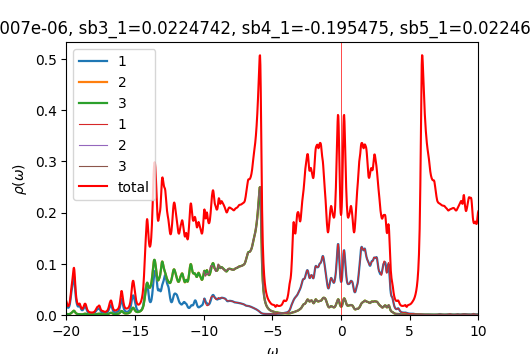

The table this chart was drawn from, first rows:
w	up_1	up_2	up_3	down_1	down_2	down_3	cumul_up_1	cumul_up_2	cumul_up_3	cumul_down_1	cumul_down_2	cumul_down_3	
-20	0.0215	0.002334	0.002421	6.70956e-05	4.45889e-05	4.45888e-05	0	0	0	0	0	0
-19.98	0.01935	0.002106	0.002207	6.72365e-05	4.46771e-05	4.46771e-05	0.0004838	5.26474e-05	5.51714e-05	1.68091e-06	1.11693e-06	1.11693e-06
-19.95	0.01717	0.00189	0.00198	6.7385e-05	4.47658e-05	4.47658e-05	0.000913	9.99043e-05	0.0001047	3.36554e-06	2.23607e-06	2.23607e-06
-19.93	0.0155	0.001729	0.001799	6.75399e-05	4.48549e-05	4.48549e-05	0.0013	0.0001431	0.0001497	5.05403e-06	3.35745e-06	3.35744e-06
-19.9	0.01449	0.00163	0.001682	6.76998e-05	4.49443e-05	4.49443e-05	0.001663	0.0001839	0.0001917	6.74653e-06	4.48105e-06	4.48105e-06
-19.88	0.01411	0.001588	0.001626	6.78637e-05	4.50342e-05	4.50341e-05	0.002015	0.0002236	0.0002323	8.44312e-06	5.60691e-06	5.60691e-06
-19.85	0.01433	0.001597	0.001624	6.80307e-05	4.51243e-05	4.51243e-05	0.002374	0.0002635	0.0002729	1.01439e-05	6.73502e-06	6.73501e-06
-19.82	0.01513	0.001655	0.001673	6.82003e-05	4.52148e-05	4.52148e-05	0.002752	0.0003049	0.0003148	1.18489e-05	7.86538e-06	7.86538e-06
-19.8	0.01656	0.001763	0.001774	6.83719e-05	4.53055e-05	4.53055e-05	0.003166	0.000349	0.0003591	1.35582e-05	8.99802e-06	8.99802e-06
-19.77	0.01871	0.001928	0.001934	6.85455e-05	4.53966e-05	4.53966e-05	0.003634	0.0003972	0.0004075	1.52718e-05	1.01329e-05	1.01329e-05
-19.75	0.02174	0.002162	0.002162	6.87207e-05	4.5488e-05	4.5488e-05	0.004177	0.0004512	0.0004615	1.69898e-05	1.12701e-05	1.12701e-05
-19.73	0.02584	0.002477	0.002471	6.88974e-05	4.55798e-05	4.55798e-05	0.004823	0.0005131	0.0005233	1.87123e-05	1.24096e-05	1.24096e-05
-19.7	0.03104	0.002881	0.00287	6.90756e-05	4.56718e-05	4.56718e-05	0.005599	0.0005852	0.000595	2.04392e-05	1.35514e-05	1.35514e-05
-19.68	0.03701	0.003363	0.003346	6.92553e-05	4.57641e-05	4.57641e-05	0.006524	0.0006693	0.0006787	2.21706e-05	1.46955e-05	1.46955e-05
-19.65	0.04283	0.003886	0.003862	6.94364e-05	4.58567e-05	4.58568e-05	0.007595	0.0007664	0.0007753	2.39065e-05	1.58419e-05	1.58419e-05
-19.62	0.04755	0.004421	0.004389	6.9619e-05	4.59497e-05	4.59497e-05	0.008784	0.0008769	0.000885	2.56469e-05	1.69907e-05	1.69907e-05
-19.6	0.0513	0.005003	0.004961	6.98033e-05	4.6043e-05	4.6043e-05	0.01007	0.001002	0.001009	2.7392e-05	1.81418e-05	1.81418e-05
-19.57	0.05525	0.005706	0.005651	6.99893e-05	4.61366e-05	4.61366e-05	0.01145	0.001145	0.00115	2.91418e-05	1.92952e-05	1.92952e-05
-19.55	0.06027	0.006535	0.006463	7.01773e-05	4.62305e-05	4.62305e-05	0.01295	0.001308	0.001312	3.08962e-05	2.04509e-05	2.04509e-05
-19.52	0.06592	0.007368	0.007276	7.03675e-05	4.63247e-05	4.63247e-05	0.0146	0.001492	0.001494	3.26554e-05	2.16091e-05	2.16091e-05
-19.5	0.07098	0.008033	0.007924	7.05601e-05	4.64193e-05	4.64193e-05	0.01638	0.001693	0.001692	3.44194e-05	2.27695e-05	2.27695e-05
-19.48	0.07444	0.008407	0.008301	7.07554e-05	4.65142e-05	4.65143e-05	0.01824	0.001903	0.001899	3.61883e-05	2.39324e-05	2.39324e-05
-19.45	0.07529	0.008394	0.008325	7.09531e-05	4.66095e-05	4.66095e-05	0.02012	0.002113	0.002108	3.79621e-05	2.50976e-05	2.50976e-05
-19.43	0.0723	0.007907	0.007896	7.11531e-05	4.67051e-05	4.67051e-05	0.02193	0.002311	0.002305	3.97409e-05	2.62653e-05	2.62653e-05
-19.4	0.0652	0.007003	0.007042	7.13559e-05	4.68011e-05	4.68011e-05	0.02356	0.002486	0.002481	4.15248e-05	2.74353e-05	2.74353e-05
-19.38	0.05556	0.00591	0.005975	7.15632e-05	4.68974e-05	4.68975e-05	0.02495	0.002634	0.00263	4.33139e-05	2.86077e-05	2.86077e-05
-19.35	0.04574	0.00487	0.004941	7.17776e-05	4.69942e-05	4.69943e-05	0.02609	0.002755	0.002754	4.51083e-05	2.97826e-05	2.97826e-05
-19.32	0.03738	0.004014	0.004082	7.20011e-05	4.70915e-05	4.70916e-05	0.02702	0.002856	0.002856	4.69084e-05	3.09599e-05	3.09599e-05
-19.3	0.03094	0.003363	0.003428	7.22344e-05	4.71893e-05	4.71894e-05	0.0278	0.00294	0.002942	4.87142e-05	3.21396e-05	3.21396e-05
-19.27	0.02623	0.002885	0.002948	7.24727e-05	4.72875e-05	4.72875e-05	0.02845	0.003012	0.003015	5.0526e-05	3.33218e-05	3.33218e-05
-19.25	0.02281	0.002532	0.00259	7.27046e-05	4.73859e-05	4.73859e-05	0.02902	0.003075	0.00308	5.23437e-05	3.45064e-05	3.45064e-05
-19.23	0.02025	0.002263	0.00231	7.29173e-05	4.74844e-05	4.74843e-05	0.02953	0.003132	0.003138	5.41666e-05	3.56935e-05	3.56936e-05
-19.2	0.01835	0.002051	0.002086	7.31115e-05	4.75828e-05	4.75827e-05	0.02999	0.003183	0.00319	5.59944e-05	3.68831e-05	3.68831e-05
-19.18	0.01709	0.00189	0.001916	7.33024e-05	4.76816e-05	4.76815e-05	0.03042	0.00323	0.003238	5.78269e-05	3.80752e-05	3.80752e-05
-19.15	0.0165	0.001781	0.0018	7.35051e-05	4.7781e-05	4.77809e-05	0.03083	0.003275	0.003283	5.96646e-05	3.92697e-05	3.92697e-05
-19.12	0.01659	0.001724	0.001737	7.37256e-05	4.78812e-05	4.78811e-05	0.03124	0.003318	0.003326	6.15077e-05	4.04667e-05	4.04667e-05
-19.1	0.01729	0.001709	0.001718	7.39585e-05	4.7982e-05	4.79819e-05	0.03168	0.003361	0.003369	6.33567e-05	4.16663e-05	4.16663e-05
-19.07	0.01826	0.001718	0.001723	7.41861e-05	4.80828e-05	4.80827e-05	0.03213	0.003404	0.003412	6.52113e-05	4.28683e-05	4.28683e-05
-19.05	0.01884	0.001713	0.001715	7.43861e-05	4.8183e-05	4.81829e-05	0.0326	0.003446	0.003455	6.7071e-05	4.40729e-05	4.40729e-05
-19.02	0.01834	0.001662	0.001662	7.45534e-05	4.82824e-05	4.82824e-05	0.03306	0.003488	0.003497	6.89348e-05	4.528e-05	4.528e-05
-19	0.01674	0.001568	0.001565	7.47053e-05	4.83816e-05	4.83816e-05	0.03348	0.003527	0.003536	7.08024e-05	4.64895e-05	4.64895e-05
-18.98	0.01467	0.001462	0.001457	7.48616e-05	4.84812e-05	4.84812e-05	0.03385	0.003564	0.003572	7.2674e-05	4.77015e-05	4.77015e-05
-18.95	0.01275	0.001374	0.001366	7.50313e-05	4.85814e-05	4.85814e-05	0.03417	0.003598	0.003606	7.45498e-05	4.89161e-05	4.89161e-05
-18.93	0.01125	0.001314	0.001303	7.52132e-05	4.86823e-05	4.86823e-05	0.03445	0.003631	0.003639	7.64301e-05	5.01331e-05	5.01331e-05
-18.9	0.01022	0.001287	0.001271	7.54004e-05	4.87838e-05	4.87838e-05	0.0347	0.003663	0.003671	7.83151e-05	5.13527e-05	5.13527e-05
-18.88	0.009615	0.001291	0.00127	7.5586e-05	4.88857e-05	4.88857e-05	0.03494	0.003695	0.003703	8.02048e-05	5.25749e-05	5.25749e-05
-18.85	0.009402	0.001328	0.001299	7.57693e-05	4.8988e-05	4.8988e-05	0.03518	0.003729	0.003735	8.2099e-05	5.37996e-05	5.37996e-05
-18.82	0.009572	0.001403	0.001363	7.59543e-05	4.90908e-05	4.90908e-05	0.03542	0.003764	0.003769	8.39978e-05	5.50268e-05	5.50268e-05
-18.8	0.01015	0.001522	0.001469	7.61446e-05	4.91941e-05	4.91941e-05	0.03567	0.003802	0.003806	8.59015e-05	5.62567e-05	5.62567e-05
-18.77	0.01116	0.00169	0.001622	7.63413e-05	4.92977e-05	4.92977e-05	0.03595	0.003844	0.003846	8.781e-05	5.74891e-05	5.74891e-05
-18.75	0.01259	0.001905	0.001827	7.65438e-05	4.94018e-05	4.94019e-05	0.03627	0.003892	0.003892	8.97236e-05	5.87242e-05	5.87242e-05
-18.73	0.01426	0.002138	0.002067	7.6751e-05	4.95064e-05	4.95064e-05	0.03662	0.003945	0.003944	9.16424e-05	5.99618e-05	5.99618e-05
-18.7	0.01573	0.002336	0.0023	7.69613e-05	4.96113e-05	4.96113e-05	0.03702	0.004003	0.004001	9.35664e-05	6.12021e-05	6.12021e-05
-18.68	0.01662	0.002458	0.002469	7.71736e-05	4.97166e-05	4.97166e-05	0.03743	0.004065	0.004063	9.54957e-05	6.2445e-05	6.2445e-05
-18.65	0.0169	0.002516	0.002559	7.73874e-05	4.98223e-05	4.98223e-05	0.03785	0.004128	0.004127	9.74304e-05	6.36906e-05	6.36906e-05
-18.62	0.01672	0.002527	0.002579	7.76036e-05	4.99284e-05	4.99284e-05	0.03827	0.004191	0.004191	9.93705e-05	6.49388e-05	6.49388e-05
-18.6	0.01598	0.002459	0.002505	7.78229e-05	5.00348e-05	5.00349e-05	0.03867	0.004252	0.004254	0.0001013	6.61897e-05	6.61897e-05
-18.57	0.01447	0.002278	0.002314	7.80456e-05	5.01417e-05	5.01417e-05	0.03903	0.004309	0.004312	0.0001033	6.74432e-05	6.74432e-05
-18.55	0.01244	0.002017	0.002044	7.82722e-05	5.0249e-05	5.0249e-05	0.03934	0.00436	0.004363	0.0001052	6.86994e-05	6.86994e-05
-18.52	0.01039	0.001749	0.001769	7.8503e-05	5.03568e-05	5.03568e-05	0.0396	0.004403	0.004407	0.0001072	6.99584e-05	6.99584e-05
... 1,141 more rows
